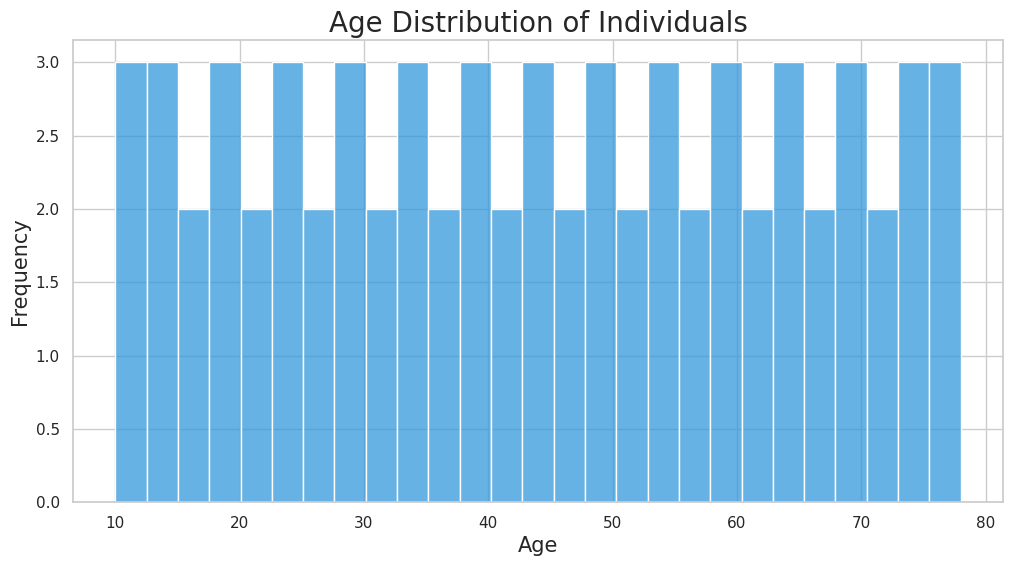

Write Python code to recreate this figure.

import seaborn as sns
import pandas as pd
import matplotlib.pyplot as plt

# Data points
ages = [
    23, 27, 21, 34, 45, 55, 43, 38, 41, 29, 26, 48, 40, 31, 33, 36, 37, 58, 60, 42, 39, 35,
    49, 52, 24, 28, 22, 30, 32, 25, 56, 57, 53, 54, 50, 51, 47, 46, 44, 20, 19, 18, 17,
    16, 15, 14, 13, 12, 11, 10, 59, 61, 62, 63, 64, 65, 66, 67, 68, 69, 70, 71, 72,
    73, 74, 75, 76, 77, 78, 
    # Add more data points, if needed, to reach the required number
]

# Create DataFrame
data = pd.DataFrame({'Age': ages})

# Set the style
sns.set(style="whitegrid")

# Create the histogram
plt.figure(figsize=(12, 6))  # Change width and height of the chart
sns.histplot(data['Age'], bins=30, color="#3498db", kde=False, binwidth=2.5)  # Change color and bin width

# Customize the plot with title and labels
plt.title('Age Distribution of Individuals', fontsize=20)  # Change the topic/headline of the chart
plt.xlabel('Age', fontsize=15)
plt.ylabel('Frequency', fontsize=15)

# Display the plot
plt.show()
